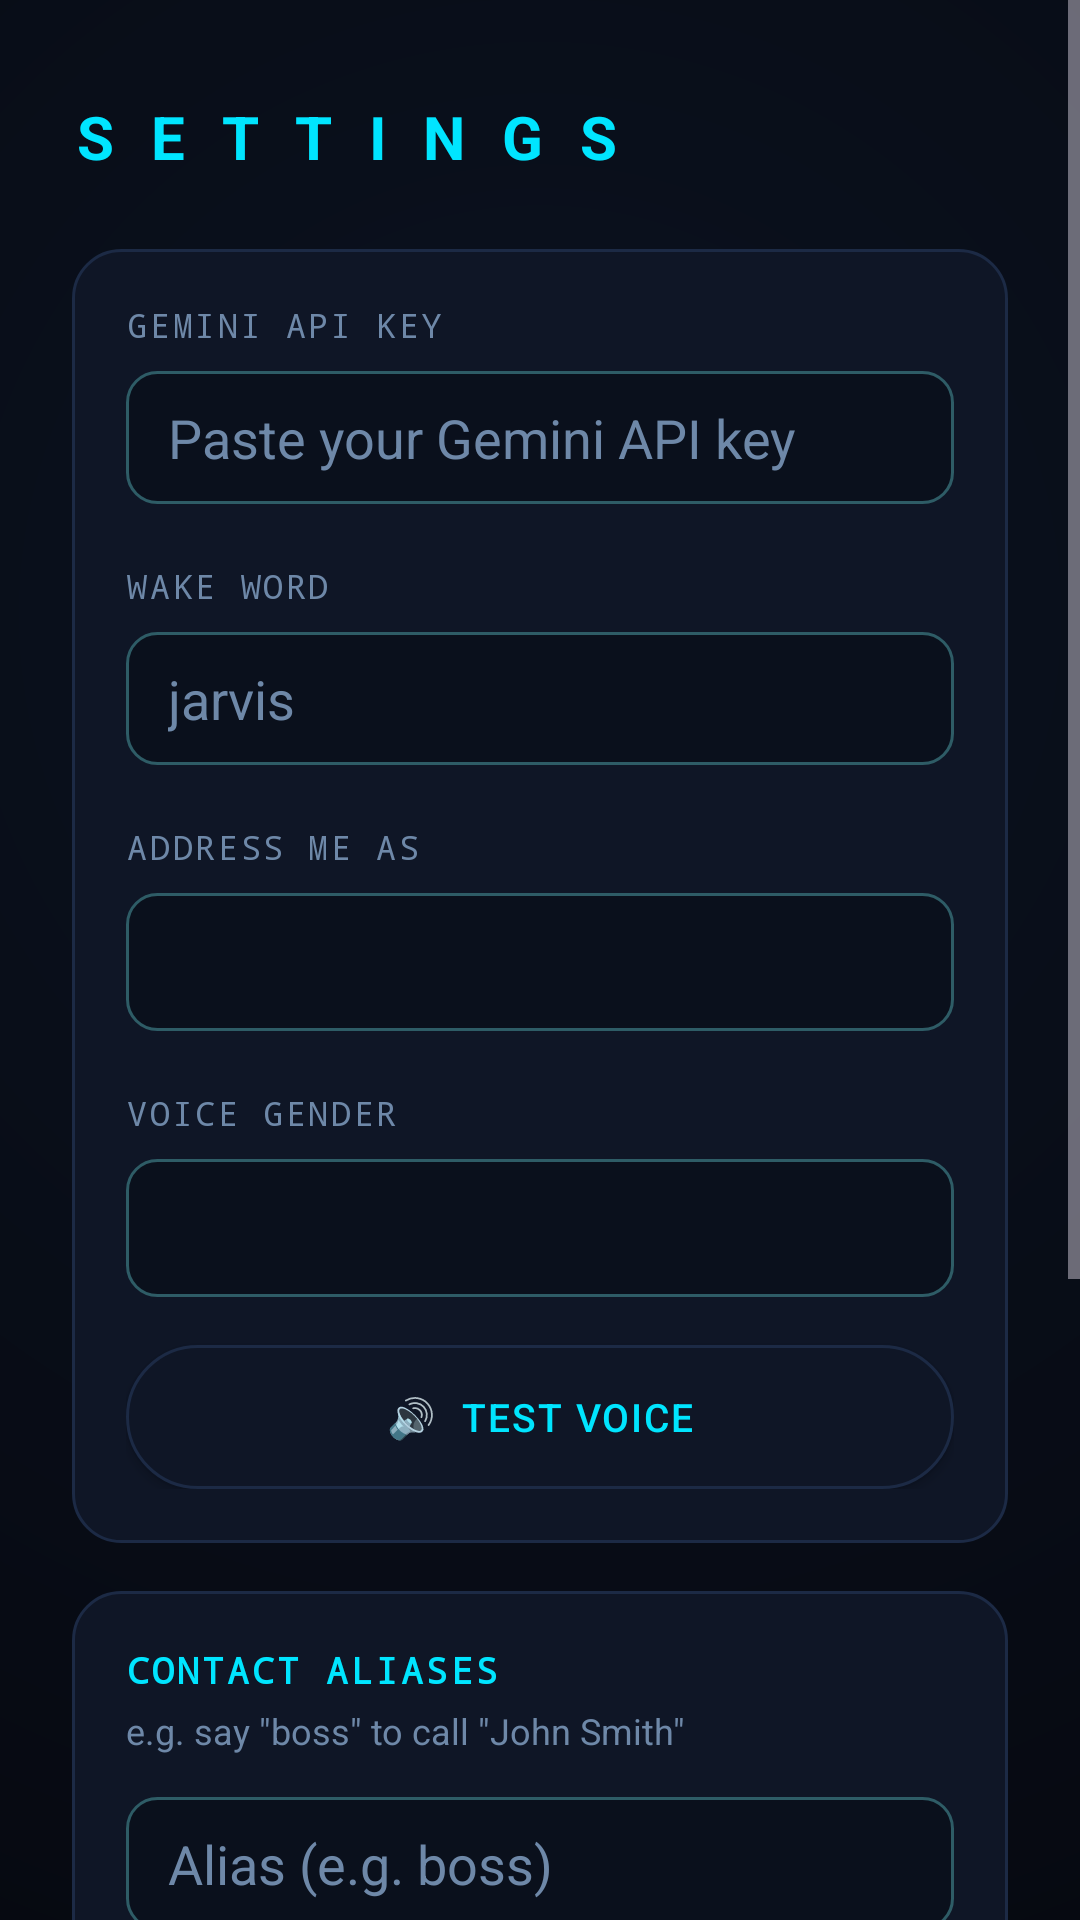

Here is an Android app screen rendered from its layout file. Give the layout XML and the strings, colors and styles it references.
<!-- AndroidManifest.xml: application theme Theme.Material3.DayNight -->
<!-- res/layout/activity_settings.xml -->
<?xml version="1.0" encoding="utf-8"?>
<ScrollView xmlns:android="http://schemas.android.com/apk/res/android"
    android:layout_width="match_parent"
    android:layout_height="match_parent"
    android:background="@drawable/bg_main">

    <LinearLayout
        android:layout_width="match_parent"
        android:layout_height="wrap_content"
        android:orientation="vertical"
        android:padding="24dp">

        <TextView
            android:layout_width="wrap_content"
            android:layout_height="wrap_content"
            android:text="S E T T I N G S"
            android:textColor="@color/jarvis_accent"
            android:textSize="20sp"
            android:letterSpacing="0.18"
            android:textStyle="bold"
            android:layout_marginTop="8dp"
            android:layout_marginBottom="24dp" />

        
        <LinearLayout
            android:layout_width="match_parent"
            android:layout_height="wrap_content"
            android:orientation="vertical"
            android:background="@drawable/card_bg"
            android:padding="18dp"
            android:layout_marginBottom="16dp">

            <TextView
                android:layout_width="wrap_content"
                android:layout_height="wrap_content"
                android:text="GEMINI API KEY"
                android:textColor="@color/jarvis_text_dim"
                android:fontFamily="monospace"
                android:letterSpacing="0.08"
                android:textSize="11sp"
                android:layout_marginBottom="8dp" />
            <EditText
                android:id="@+id/apiKeyField"
                android:layout_width="match_parent"
                android:layout_height="wrap_content"
                android:hint="Paste your Gemini API key"
                android:textColorHint="@color/jarvis_text_dim"
                android:textColor="@color/jarvis_text"
                android:background="@drawable/edittext_bg"
                android:inputType="textPassword"
                android:layout_marginBottom="20dp" />

            <TextView
                android:layout_width="wrap_content"
                android:layout_height="wrap_content"
                android:text="WAKE WORD"
                android:textColor="@color/jarvis_text_dim"
                android:fontFamily="monospace"
                android:letterSpacing="0.08"
                android:textSize="11sp"
                android:layout_marginBottom="8dp" />
            <EditText
                android:id="@+id/wakeWordField"
                android:layout_width="match_parent"
                android:layout_height="wrap_content"
                android:hint="jarvis"
                android:textColorHint="@color/jarvis_text_dim"
                android:textColor="@color/jarvis_text"
                android:background="@drawable/edittext_bg"
                android:layout_marginBottom="20dp" />

            <TextView
                android:layout_width="wrap_content"
                android:layout_height="wrap_content"
                android:text="ADDRESS ME AS"
                android:textColor="@color/jarvis_text_dim"
                android:fontFamily="monospace"
                android:letterSpacing="0.08"
                android:textSize="11sp"
                android:layout_marginBottom="8dp" />
            <Spinner
                android:id="@+id/honorificSpinner"
                android:layout_width="match_parent"
                android:layout_height="46dp"
                android:background="@drawable/edittext_bg"
                android:popupBackground="@drawable/card_bg"
                android:layout_marginBottom="20dp" />

            <TextView
                android:layout_width="wrap_content"
                android:layout_height="wrap_content"
                android:text="VOICE GENDER"
                android:textColor="@color/jarvis_text_dim"
                android:fontFamily="monospace"
                android:letterSpacing="0.08"
                android:textSize="11sp"
                android:layout_marginBottom="8dp" />
            <Spinner
                android:id="@+id/voiceGenderSpinner"
                android:layout_width="match_parent"
                android:layout_height="46dp"
                android:background="@drawable/edittext_bg"
                android:popupBackground="@drawable/card_bg"
                android:layout_marginBottom="16dp" />

            <Button
                android:id="@+id/testVoiceButton"
                android:layout_width="match_parent"
                android:layout_height="48dp"
                android:background="@drawable/pill_button_bg"
                android:text="🔊  TEST VOICE"
                android:textColor="@color/jarvis_accent"
                android:textSize="13sp"
                android:letterSpacing="0.05" />
        </LinearLayout>

        
        <LinearLayout
            android:layout_width="match_parent"
            android:layout_height="wrap_content"
            android:orientation="vertical"
            android:background="@drawable/card_bg"
            android:padding="18dp"
            android:layout_marginBottom="24dp">

            <TextView
                android:layout_width="wrap_content"
                android:layout_height="wrap_content"
                android:text="CONTACT ALIASES"
                android:textColor="@color/jarvis_accent"
                android:fontFamily="monospace"
                android:letterSpacing="0.08"
                android:textSize="12sp"
                android:textStyle="bold"
                android:layout_marginBottom="4dp" />
            <TextView
                android:layout_width="wrap_content"
                android:layout_height="wrap_content"
                android:text="e.g. say &quot;boss&quot; to call &quot;John Smith&quot;"
                android:textColor="@color/jarvis_text_dim"
                android:textSize="12sp"
                android:layout_marginBottom="14dp" />

            <EditText
                android:id="@+id/aliasNameField"
                android:layout_width="match_parent"
                android:layout_height="wrap_content"
                android:hint="Alias (e.g. boss)"
                android:textColorHint="@color/jarvis_text_dim"
                android:textColor="@color/jarvis_text"
                android:background="@drawable/edittext_bg"
                android:layout_marginBottom="10dp" />
            <EditText
                android:id="@+id/aliasContactField"
                android:layout_width="match_parent"
                android:layout_height="wrap_content"
                android:hint="Real contact name (e.g. John Smith)"
                android:textColorHint="@color/jarvis_text_dim"
                android:textColor="@color/jarvis_text"
                android:background="@drawable/edittext_bg"
                android:layout_marginBottom="12dp" />
            <Button
                android:id="@+id/addAliasButton"
                android:layout_width="match_parent"
                android:layout_height="48dp"
                android:background="@drawable/pill_button_bg"
                android:text="+  ADD ALIAS"
                android:textColor="@color/jarvis_accent"
                android:textSize="13sp"
                android:letterSpacing="0.05"
                android:layout_marginBottom="14dp" />

            <TextView
                android:id="@+id/aliasListText"
                android:layout_width="match_parent"
                android:layout_height="wrap_content"
                android:textColor="@color/jarvis_text_dim"
                android:fontFamily="monospace"
                android:textSize="12sp" />
        </LinearLayout>

        <Button
            android:id="@+id/saveButton"
            android:layout_width="match_parent"
            android:layout_height="54dp"
            android:background="@drawable/mic_button_bg"
            android:text="SAVE"
            android:textColor="@color/jarvis_accent"
            android:textSize="15sp"
            android:letterSpacing="0.1"
            android:textStyle="bold"
            android:layout_marginBottom="32dp" />

    </LinearLayout>
</ScrollView>
<!-- resources referenced by this layout -->
<resources>
  <color name="jarvis_accent">#00E5FF</color>
  <color name="jarvis_text">#E8F6FF</color>
  <color name="jarvis_text_dim">#6E88A8</color>
  <!-- drawable bg_main (drawable) -->
  <?xml version="1.0" encoding="utf-8"?>
  <shape xmlns:android="http://schemas.android.com/apk/res/android"
      android:shape="rectangle">
      <gradient
          android:type="radial"
          android:gradientRadius="600dp"
          android:centerX="0.5"
          android:centerY="0.32"
          android:startColor="@color/jarvis_bg_end"
          android:endColor="@color/jarvis_bg" />
  </shape>
  <!-- drawable card_bg (drawable) -->
  <?xml version="1.0" encoding="utf-8"?>
  <shape xmlns:android="http://schemas.android.com/apk/res/android"
      android:shape="rectangle">
      <corners android:radius="16dp" />
      <solid android:color="@color/jarvis_surface" />
      <stroke android:width="1dp" android:color="@color/jarvis_surface_stroke" />
  </shape>
  <!-- drawable edittext_bg (drawable) -->
  <?xml version="1.0" encoding="utf-8"?>
  <shape xmlns:android="http://schemas.android.com/apk/res/android"
      android:shape="rectangle">
      <corners android:radius="10dp" />
      <solid android:color="#0A101C" />
      <stroke android:width="1dp" android:color="@color/jarvis_accent_dim" />
      <padding android:left="14dp" android:top="10dp" android:right="14dp" android:bottom="10dp" />
  </shape>
  <!-- drawable mic_button_bg (drawable) -->
  <?xml version="1.0" encoding="utf-8"?>
  <layer-list xmlns:android="http://schemas.android.com/apk/res/android">
      <item>
          <shape android:shape="oval">
              <gradient
                  android:type="radial"
                  android:gradientRadius="90dp"
                  android:centerX="0.5"
                  android:centerY="0.4"
                  android:startColor="#1A2540"
                  android:endColor="#080C16" />
          </shape>
      </item>
      <item>
          <shape android:shape="oval">
              <stroke android:width="1.5dp" android:color="@color/jarvis_accent" />
              <solid android:color="#00000000" />
          </shape>
      </item>
  </layer-list>
  <!-- drawable pill_button_bg (drawable) -->
  <?xml version="1.0" encoding="utf-8"?>
  <selector xmlns:android="http://schemas.android.com/apk/res/android">
      <item android:state_pressed="true">
          <shape android:shape="rectangle">
              <corners android:radius="28dp" />
              <solid android:color="@color/jarvis_accent_glow" />
              <stroke android:width="1dp" android:color="@color/jarvis_accent" />
          </shape>
      </item>
      <item>
          <shape android:shape="rectangle">
              <corners android:radius="28dp" />
              <solid android:color="@color/jarvis_surface" />
              <stroke android:width="1dp" android:color="@color/jarvis_surface_stroke" />
          </shape>
      </item>
  </selector>
  <style name="Theme.Material3.DayNight" parent="Theme.Material3.Dark.NoActionBar">
          <item name="android:windowBackground">@color/jarvis_bg</item>
          <item name="colorPrimary">@color/jarvis_accent</item>
          <item name="colorAccent">@color/jarvis_accent</item>
      </style>
  <color name="jarvis_bg_end">#0B1220</color>
  <color name="jarvis_bg">#05070D</color>
  <color name="jarvis_surface">#0F1626</color>
  <color name="jarvis_surface_stroke">#1C2A45</color>
  <color name="jarvis_accent_dim">#2E5C66</color>
  <color name="jarvis_accent_glow">#3300E5FF</color>
</resources>
